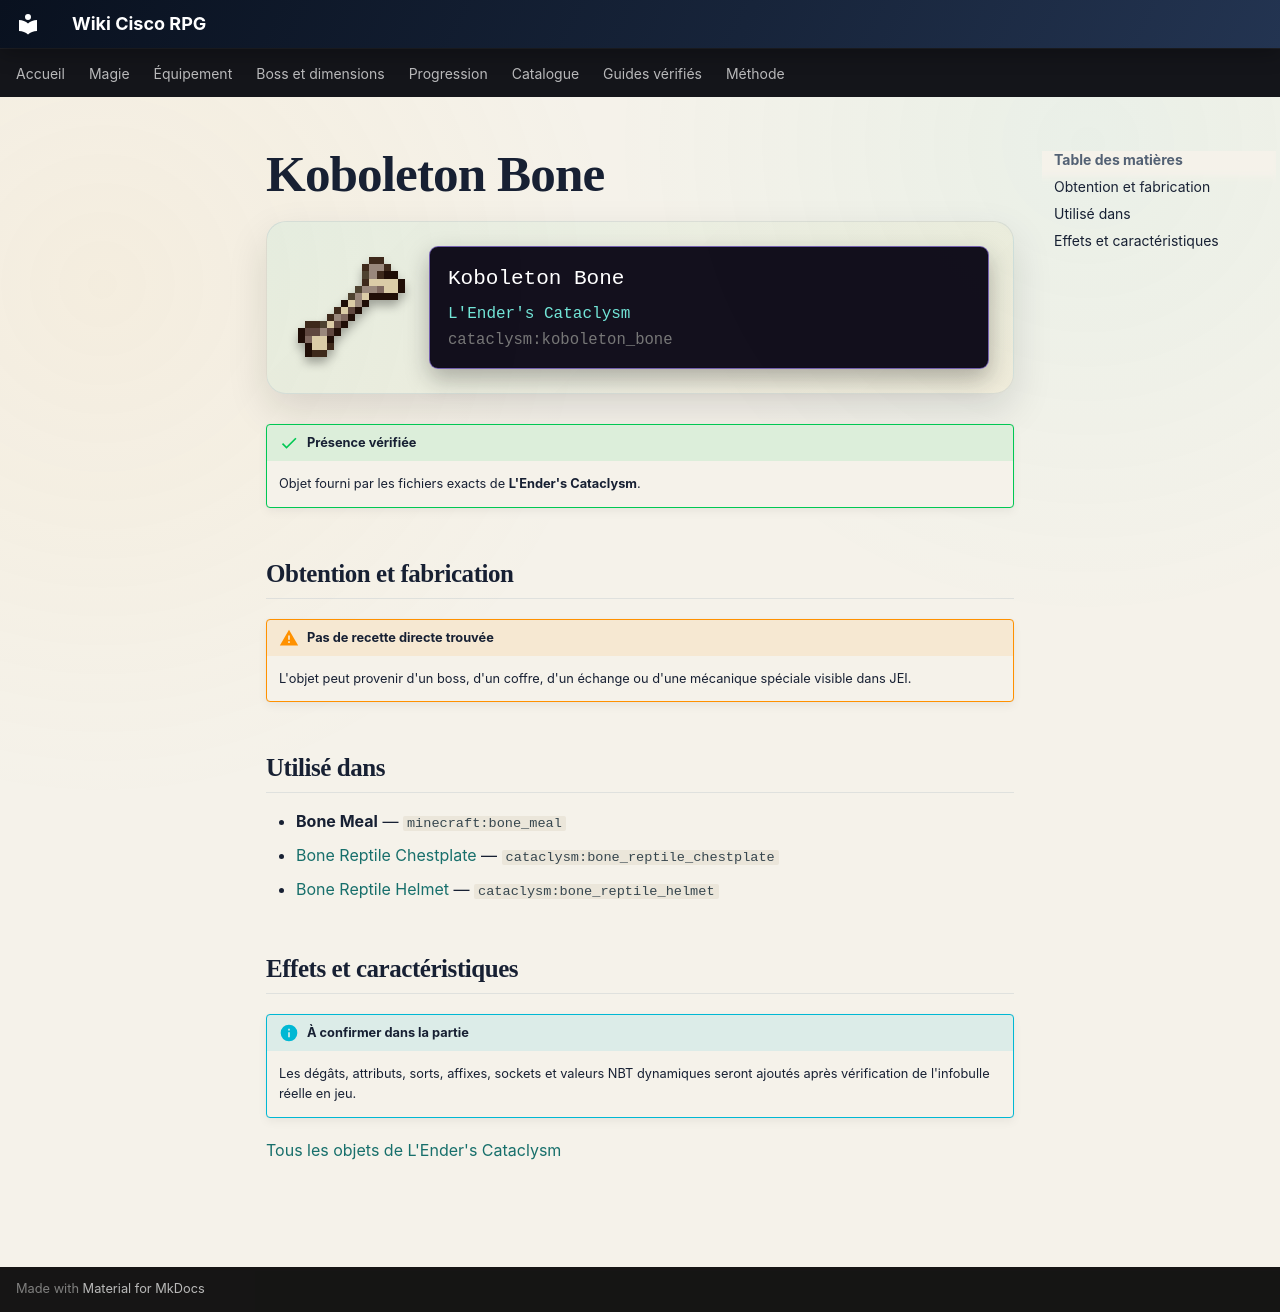

repository: Kloups-Dev/wiki-cisco-rpg · page: catalogue/objets/cataclysm/koboleton_bone/index.html · generator: mkdocs

# Koboleton Bone

<div class="mc-item-showcase">
<img class="mc-item-icon" src="../../../../assets/generated/items/cataclysm/koboleton_bone.png" alt="Koboleton Bone">
<div class="mc-tooltip-card">
<div class="mc-tooltip-card__name">Koboleton Bone</div>
<div class="mc-tooltip-card__mod">L&#x27;Ender&#x27;s Cataclysm</div>
<div class="mc-tooltip-card__id">cataclysm:koboleton_bone</div>
</div>
</div>

!!! success "Présence vérifiée"
    Objet fourni par les fichiers exacts de **L'Ender's Cataclysm**.

## Obtention et fabrication

!!! warning "Pas de recette directe trouvée"
    L'objet peut provenir d'un boss, d'un coffre, d'un échange ou d'une mécanique spéciale visible dans JEI.

## Utilisé dans

- **Bone Meal** — <code>minecraft:bone_meal</code>
- [Bone Reptile Chestplate](../../../catalogue/objets/cataclysm/bone_reptile_chestplate.md) — <code>cataclysm:bone_reptile_chestplate</code>
- [Bone Reptile Helmet](../../../catalogue/objets/cataclysm/bone_reptile_helmet.md) — <code>cataclysm:bone_reptile_helmet</code>

## Effets et caractéristiques

!!! info "À confirmer dans la partie"
    Les dégâts, attributs, sorts, affixes, sockets et valeurs NBT dynamiques seront ajoutés après vérification de l'infobulle réelle en jeu.

[Tous les objets de L'Ender's Cataclysm](../../../contenu/cataclysm.md)
